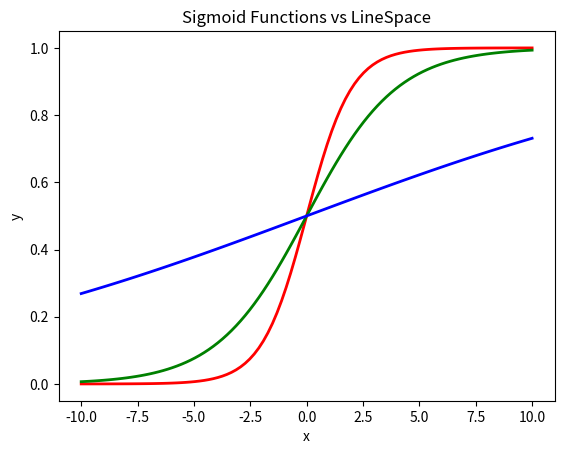

Reproduce this figure in Python.
import matplotlib.pyplot as plt
import matplotlib
import random, math
import numpy as np
import scipy, scipy.stats
import pandas as pd

x = np.linspace(-10,10,100)
y1 = 1.0 / (1.0+np.exp(-x))
y2 = 1.0 / (1.0+np.exp(-x/2))
y3 = 1.0 / (1.0+np.exp(-x/10))

plt.title("Sigmoid Functions vs LineSpace")
plt.plot(x,y1,'r-',lw=2)
plt.plot(x,y2,'g-',lw=2)
plt.plot(x,y3,'b-',lw=2)
plt.xlabel("x")
plt.ylabel("y")
plt.show()

